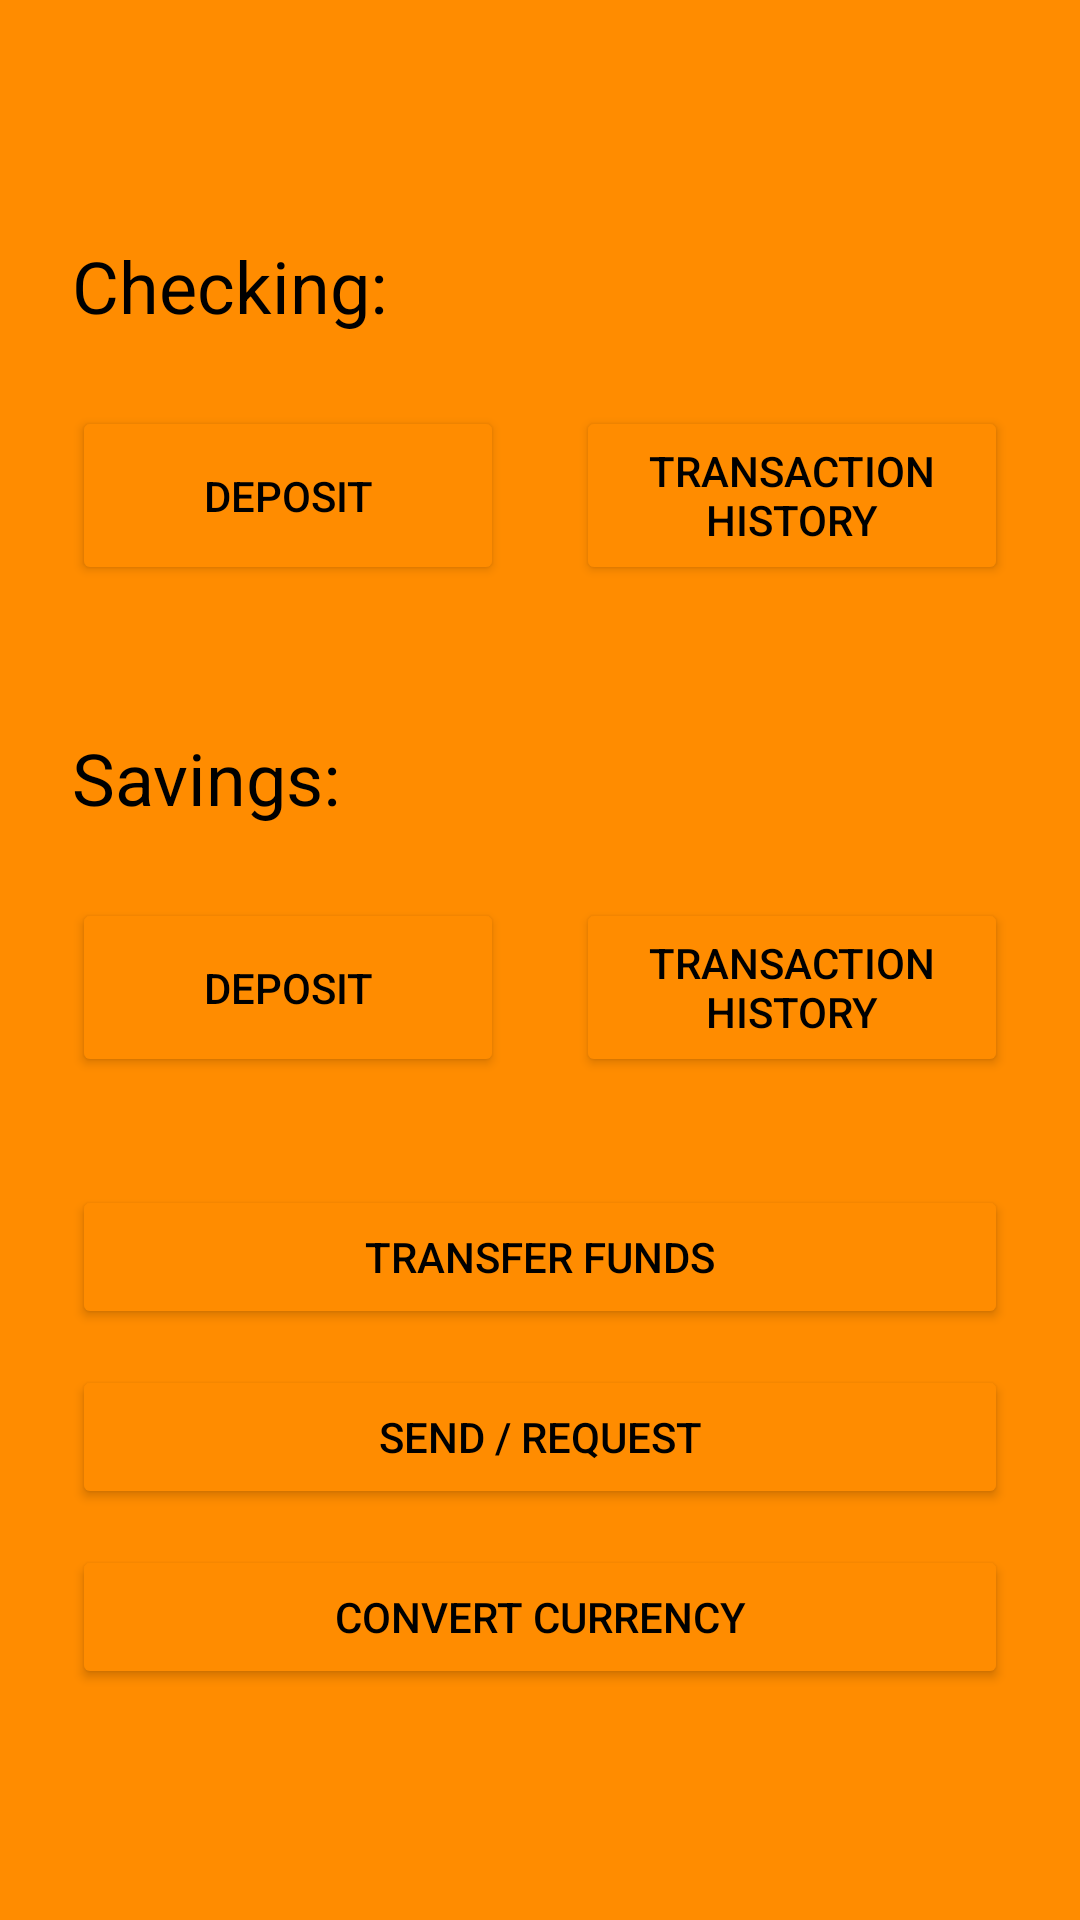

Here is an Android app screen rendered from its layout file. Give the layout XML and the strings, colors and styles it references.
<!-- AndroidManifest.xml: application theme Theme.TheValleyBankApp -->
<!-- res/layout/activity_account.xml -->
<?xml version="1.0" encoding="utf-8"?>
<LinearLayout xmlns:android="http://schemas.android.com/apk/res/android"
    android:layout_width="match_parent"
    android:layout_height="match_parent"
    android:background="@color/DarkOrange"
    android:orientation="vertical"
    >

    <TextView
        android:id="@+id/accountWelcome"
        android:layout_width="match_parent"
        android:layout_height="wrap_content"
        android:layout_margin="12dp"
        android:layout_marginTop="12dp"
        android:textColor="@color/black"
        android:textSize="32sp"
        android:textStyle="bold" />

    <LinearLayout
        android:id="@+id/checkingLayout"
        android:layout_width="match_parent"
        android:layout_height="wrap_content"
        android:layout_marginHorizontal="12dp"
        android:background="@drawable/layout_bg"
        android:orientation="vertical">

        <LinearLayout
            android:layout_width="match_parent"
            android:layout_height="wrap_content"
            android:layout_margin="12dp"
            android:orientation="horizontal">

            <TextView
                android:id="@+id/checkingText"
                android:layout_width="match_parent"
                android:layout_height="wrap_content"
                android:layout_weight="1"
                android:text="Checking:"
                android:textColor="@color/black"
                android:textSize="24sp"
                />

            <TextView
                android:id="@+id/checkingBalance"
                android:layout_width="match_parent"
                android:layout_height="wrap_content"
                android:layout_weight="1"
                android:textAlignment="textEnd"
                android:textColor="@color/black"
                android:textSize="24sp" />

        </LinearLayout>

        <LinearLayout
            android:layout_width="match_parent"
            android:layout_height="wrap_content"
            android:orientation="horizontal">

            <Button
                android:id="@+id/checkingDeposit"
                android:layout_width="match_parent"
                android:layout_height="match_parent"
                android:layout_margin="12dp"
                android:layout_weight="1"
                android:text="Deposit"
                android:textColor="@color/black"
                android:backgroundTint="@color/DarkOrange"
                />

            <Button
                android:id="@+id/checkingTransactions"
                android:layout_width="match_parent"
                android:layout_height="match_parent"
                android:layout_margin="12dp"
                android:layout_weight="1"
                android:text="Transaction History"
                android:textColor="@color/black"
                android:backgroundTint="@color/DarkOrange"
                />

        </LinearLayout>

    </LinearLayout>

    <Space
        android:layout_width="match_parent"
        android:layout_height="24dp" />

    <LinearLayout
        android:id="@+id/savingsLayout"
        android:layout_width="match_parent"
        android:layout_height="wrap_content"
        android:layout_marginHorizontal="12dp"
        android:background="@drawable/layout_bg"
        android:orientation="vertical">

        <LinearLayout
            android:layout_width="match_parent"
            android:layout_height="wrap_content"
            android:layout_margin="12dp"
            android:orientation="horizontal">

            <TextView
                android:id="@+id/savingsText"
                android:layout_width="match_parent"
                android:layout_height="wrap_content"
                android:layout_weight="1"
                android:text="Savings:"
                android:textColor="@color/black"
                android:textSize="24sp" />

            <TextView
                android:id="@+id/savingsBalance"
                android:layout_width="match_parent"
                android:layout_height="wrap_content"
                android:layout_weight="1"
                android:textAlignment="textEnd"
                android:textColor="@color/black"
                android:textSize="24sp" />

        </LinearLayout>

        <LinearLayout
            android:layout_width="match_parent"
            android:layout_height="wrap_content"
            android:orientation="horizontal">

            <Button
                android:id="@+id/savingsDeposit"
                android:layout_width="match_parent"
                android:layout_height="match_parent"
                android:layout_margin="12dp"
                android:layout_weight="1"
                android:text="Deposit"
                android:textColor="@color/black"
                android:backgroundTint="@color/DarkOrange"
                />

            <Button
                android:id="@+id/savingsTransactions"
                android:layout_width="match_parent"
                android:layout_height="match_parent"
                android:layout_margin="12dp"
                android:layout_weight="1"
                android:text="Transaction History"
                android:textColor="@color/black"
                android:backgroundTint="@color/DarkOrange"/>
        </LinearLayout>

    </LinearLayout>

    <LinearLayout
        android:layout_width="match_parent"
        android:layout_height="match_parent"
        android:layout_marginHorizontal="24dp"
        android:layout_marginVertical="24dp"
        android:orientation="vertical">

        <Button
            android:id="@+id/transferButton"
            android:layout_width="match_parent"
            android:layout_height="wrap_content"
            android:text="Transfer Funds"
            android:textColor="@color/black"
            android:backgroundTint="@color/DarkOrange"/>

        <Space
            android:layout_width="match_parent"
            android:layout_height="12dp" />

        <Button
            android:id="@+id/sendRequestButton"
            android:layout_width="match_parent"
            android:layout_height="wrap_content"
            android:text="Send / Request"
            android:textColor="@color/black"
            android:backgroundTint="@color/DarkOrange"/>

        <Space
            android:layout_width="match_parent"
            android:layout_height="12dp" />

        <Button
            android:id="@+id/convertCurrencyButton"
            android:layout_width="match_parent"
            android:layout_height="wrap_content"
            android:text="Convert Currency"
            android:textColor="@color/black"
            android:backgroundTint="@color/DarkOrange"/>

    </LinearLayout>

</LinearLayout>
<!-- resources referenced by this layout -->
<resources>
  <color name="DarkOrange">#FF8C00</color>
  <color name="black">#FF000000</color>
  <style name="Theme.TheValleyBankApp" parent="Theme.MaterialComponents.DayNight.DarkActionBar">
          
          <item name="colorPrimary">@color/purple_500</item>
          <item name="colorPrimaryVariant">@color/purple_700</item>
          <item name="colorOnPrimary">@color/white</item>
          
          <item name="colorSecondary">@color/teal_200</item>
          <item name="colorSecondaryVariant">@color/teal_700</item>
          <item name="colorOnSecondary">@color/black</item>
          
          <item name="android:statusBarColor">?attr/colorPrimaryVariant</item>
          
      </style>
  <color name="purple_500">#FF6200EE</color>
  <color name="purple_700">#FF3700B3</color>
  <color name="white">#FFFFFFFF</color>
  <color name="teal_200">#FF03DAC5</color>
  <color name="teal_700">#FF018786</color>
</resources>
